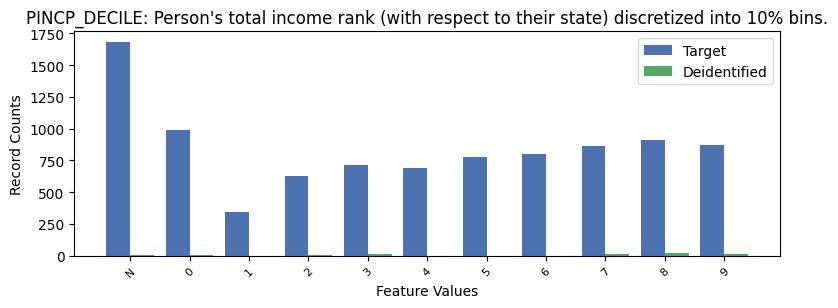

Source data for this figure (header and first rows):
, PINCP_DECILE, count_target, count_deidentified
0, -1, 1682, 5.0
1, 0, 990, 5.0
2, 8, 913, 24.0
3, 9, 875, 14.0
4, 7, 863, 10.0
5, 6, 799, 0.0
6, 5, 777, 0.0
7, 3, 713, 12.0
8, 4, 693, 0.0
9, 2, 624, 5.0
10, 1, 347, 0.0
